pico-8 play session: no input (idle), after a click and taps of 🅾, ❎, 🅾+❎, 🅾 in the second before t = 0

[t = 1 s] idle ~1s (no d-pad/buttons)
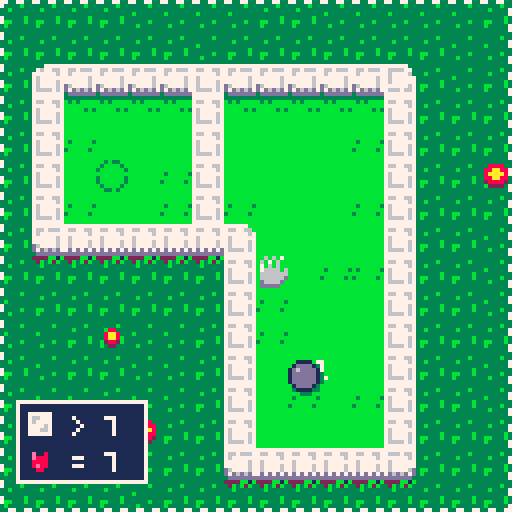
[t = 8 s] idle ~8s (no d-pad/buttons)
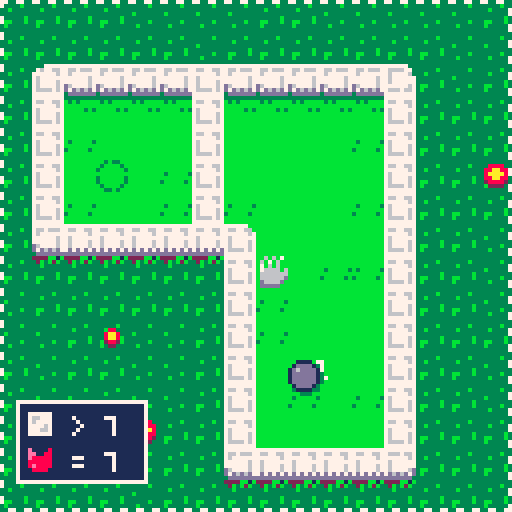

pico-8 cartridge
version 18
__lua__
-- a breakout mini-golf game
-- by elastiskalinjen

--sorry for game jam code...

levelblock={7,8,4,2,9,26,5,24,2,13,4,9,1,8,3,5,19,2,0}
sp1={72,90}
sp2={170,90}
sp3={265,65}
sp4={448,89}
sp5={536,82}
sp6={705,58}
sp7={816,97}
sp8={936,95}
sp9={24,209}
sp10={179,240}
sp11={312,185}
sp12={440,223}
sp13={543,215}
sp14={688,185}
sp15={777,193}
sp16={920,217}
sp17={56,351}
sp18={184,351}
sp19={286,341}
startpositions = { sp1, sp2, sp3, sp4, sp5, sp6, sp7, sp8, sp9, sp10, sp11,sp12,sp13,sp14,sp15,sp16,sp17,sp18,sp19}

level=1 --change here to jump levels!
menuitem(1, "restart level", function() restartlevel() sfx(1) end)
start = false
score=0
bestscore=0

--stats
restarts=0
timer=0
timercounter=0
shots=0
blocksbreaked=0

function _init()
	cartdata("elastiskalinjen_breakolf")
	mouse.init()

	-- cry me a river, this is terrible, lucky me this is game jam :d 
	if level >= 9 and level < 17 then
		camy = 128
	elseif level >= 17 then
		camy = 128 * 2
	end
	
	if level < 9 then
		camx=(level-1) * 128
	elseif level >= 9 and level < 17 then 
		camx=(level-9) * 128
	else
		camx=(level-17) * 128
	end

	levelx = camx
	levely = camy

	for x=0,127 do
  		for y=0,63 do
		  val = mget(x,y)
		  -- init portal 
		  if fget(val, 5) then --entrence
			initportal(x*8, y*8, false)
			mset(x,y,17)
		  end
		  if fget(val, 6) then --closer
			initportal(x*8, y*8, true)
			mset(x,y,17)
		  end
		end
	end
end

function _update60()
	foreach(particles,updateparticle)
	foreach(trails,updatetrail)
	updateportals()
	foreach(letters, updateletter)
	mouse.update()
	mx,my = pntc()
	updatehand()
	if start == true then 
		if lost == false then
			p1update()
		end
		nextlevel()
		lostlevel()
	else
		initparticle(mx,my+5,1,7,0,0)
		if pressed() then
			start = true
			sfx(10)
			for i=0, 20 do
				initparticle(camx+flr(rnd(128)),camy+flr(rnd(128)),20+flr(rnd(10)),3,0,0)
			end
		end
	end

	if teleported then 
		if teleportedcounter < 7 then
			teleportedcounter+=1
			 initparticle(p1x+center,p1y+center,2+flr(rnd(3)),1,0,0)
		else 
			teleportedcounter = 0
			teleported = false
		end
	end

	updatewater()

	if start == true then --timer
		if timercounter < 60 then 
			timercounter+=1
		else 
			timercounter = 0
			if level ~= 19 then
				timer+=1
			end
		end
	end

	if pntp() or pntr() then
		mouseOff = false
	end
	if mouseOff == false then 
		menuitem(1, "use arrow keys", function() mouseOff = true sfx(15) end)
	else 
		menuitem(1, "use mouse", function() mouseOff = false sfx(15) end)
	end
end

function pressed()
	return (pntp() and not mouseOff) or (btnp(4) and mouseOff)
end

function pressedRight()
	return (pntrp() and not mouseOff) or (btnp(5) and mouseOff)
end

function hold()
	return (pnt() and not mouseOff) or (btn(4) and mouseOff)
end

updatewatercounter=0
watersp = 0
function updatewater()
	if updatewatercounter < 10 then
		updatewatercounter +=1
	else
		watersp +=1
		if watersp >= 6 then 
			watersp = 0
		end
		updatewatercounter=0
		local startx = (camx / 128) * 16
		local starty = (camy / 128) * 16
		
		for x=startx,startx+16 do
	  		for y=starty,starty+16 do
			  val = mget(x,y)
			  if fget(val, 3) then
				mset(x,y,58+watersp)
			  end
			end
		end
	end
end

restart=false
function lostlevel()
	if health <= 0 and won == false and speed == 0 and lost == false then
		lost = true
		initword("failed",camx+34,camy+64,0.025,7,0.2,4,false,8)
		sfx(5)
		dragging=false
		speed=0
		power=0
	end

	if lost then
		if circcoll(camx+mx,camx+106,camy+my,camy+107,4,4) == true then
			restart = true
		else
			restart = false
		end

		if 	restart == true and pressed() then
			restartlevel()
		end
	end
end

function restartlevel()
	p1x = startpositions[level][1]
	p1y = startpositions[level][2]
	bdestroyed=0
	shake = 0.01
	health = 7
	lost = false
	showgoal = false
	letters={}
	dragging = false
	wavelast = false
	speed = 0
	lostcounter = 0
	power = 0
	if(level < 19)restarts+=1
	reload(0x2000, 0x2000, 0x1000)
	if level >= 17 then 
		reload(0x1000, 0x1000, 0x1000)
	end
	sfx(4)
end

dcol=8
wavelast = false
function _draw()
	cls()

	if start == false then
		drawsplashscreen()
	else
		map(0,0,0,0,128,128)
		if level < 19 then 
			print(level, startpositions[level][1]+7, startpositions[level][2], 7)
		end
		camerashake()
		foreach(trails,drawtrail)	
		foreach(portals, drawportal)
		if won == false then
			if playerblink == 0 then 
				spr(p1spr,p1x,p1y)
			else 
				spr(20,p1x,p1y)
			end
		end
		drawdebug()
		
		if dragging == true then
			spr(4,camx+dragx,camy+dragy)
			if power > 90 then
				dcol=8
			else 
				dcol=2
			end
			fillp(0b0011001111001100.1)
			line(camx+mx+center,camy+my+center,camx+dragx+center,camy+dragy+center,dcol)
			fillp(0)
			if power > 3 then
				spr(14,p1x+cos(angle)*8,p1y+sin(angle)*8+1)
				spr(p1spr+1,p1x+cos(angle)*8,p1y+sin(angle)*8)
			end
		end
		foreach(particles,drawparticle)
		drawui()
		if level == 19 then
			rectfill(camx+24,camy+10,camx+104,camy+84,1)
			line(camx+26,camy+19,camx+102,camy+19,7)
			line(camx+26,camy+20,camx+102,camy+20,13)

			rect(camx+24,camy+10,camx+104,camy+84,7)
			print("~ stats ~",camx+44,camy+13,7)
			print("shots: "..shots,camx+42,camy+24,7)
			print("blocks: "..blocksbreaked,camx+42,camy+32,7)
			print("time: "..timer,camx+42,camy+40,7)
			print("restarts: "..restarts, camx+42, camy+48,7)
			spr(3,camx+26, camy+12)
			spr(3,camx+95, camy+12,1,1,true, false)

			if wavelast == false then
				wavelast = true
				initword("thank you for",camx+21,camy+64,0.025,13,0.12,2,false,6)
				initword("playing!",camx+36,camy+76,0.025,13,0.12,2,false,6)
			end
		end
		foreach(letters, drawletter)
		spr(mspr,camx+mx,camy+my)
	end
	fillp(0b0011001111001100.1)
	rect(camx,camy,camx+127,camy+127,7)
	fillp(0)
end

t=0
r=9
s=12
intro="elastiskalinjen presents"
gamename="breakolf"
startcounter=0
blink = false

function drawsplashscreen()
	cls(12)
  	for x=0,128,1 do
  		rectfill(x,128,x,80+s*-sin((x+t)/1080),3)
    	rectfill(x,128,x,90+s*-sin((x+t/5)/360),11)              
  	end
  	spr(43,10,40+s*-sin(((40*5.8)+t)/720))
  	spr(42,113,40+s*-sin(((40*5.8)+t)/720))

  	if blink then
	  	if mouseOff == false then 
			print("click to start", 34, 90, 3)
			print("click to start", 34, 89, 7)
		else 
			print("🅾️ to start", 43, 90, 3)
			print("🅾️ to start", 43, 89, 7)
		end
  	end
  	for x=0,128,1 do
    	rectfill(x,128,x,100+s*-sin((x+t)/720),3)              
  	end

  	for i=0,#gamename,1 do 
  		print(sub(gamename,i,i),10+i*12,40+s*-sin(((i*5.8)+t)/720),7)
  	end

  	t+=r
  	rectfill(0,120,128,128, 1)
  	print("by @elastiskalinjen", 51, 121, 7)
	if mouseOff then 
		print("mouse off", 4, 121, 7)
	else 
		print("mouse on", 4, 121, 7)
	end
	print("|", 42, 121, 7)

	foreach(particles, drawparticle)
  	spr(11, mx, my)

  	if startcounter < 30 then
  		startcounter+=1
  	else 
  		startcounter = 0
  		blink = not blink
  	end	
end

p1x = startpositions[level][1]
p1y = startpositions[level][2]
camx = 0
camy = 0

op1x=p1x
op1y=p1y

p1spr=86
p1sprs=p1spr

dragging=false
power=0
angle=0

speed=0
p1angle=0
diry=1
dirx=1
width=8
center = width/2

resist=0.06
mode = true

bdestroyed=0

health = 7

circsmall = 4
won = false
lost = false
wonallgame = false

playerblink = 0
playerblinkcounter = 0
mouseOff = false

function p1update()
	if won == false then
		op1x=p1x
		op1y=p1y
		drag()
		
		if speed > 0.1 then
			speed-=resist 
		else 
			speed=0 
			dirx=1
			diry=1
		end
			
		p1x+=dirx*speed*cos(p1angle)
		p1y+=diry*speed*sin(p1angle)

		inittrail(p1x+width/2,p1y+width/2,4,3)

		-- catastrophe code
		if btnp(5) then
			if msprs < 76 then
				msprs+=2
				p1spr+=2
			else 
				msprs=70
				p1spr=86
			end
		end

		--win
		g = mget((p1x+center)/8,(p1y+center)/8)	
		if speed < 2 and fget(g,1) and won == false then
			if (levelblock[level]-bdestroyed <= 0) then
				won = true
				speed = 0
				shake=0.05
				sfx(8)
				for i=0, 10 do initparticle(p1x,p1y,2+rnd(3),10,0,0) end
				local goalword = ""
				local goalspace = 0
				if health == 6 then
					goalword = "hole in one!"
					goalspace = -8
				else 
					goalword = "cleared"
				end
				initword(goalword,camx+26+goalspace,camy+64,0.025,7,0.2,4,false,8)
			else
				shake=0.1
				p1x = startpositions[level][1]
				p1y = startpositions[level][2]
			end
		end
		
		if fget(g,2) then --grass
			if speed > 0 then
				speed-=0.18
			end
		end

		if fget(g,3) then --water
			if speed > 0 then
				shake=0.1
				speed = 0
				for i=0, 10 do initparticle(p1x+rnd(8),p1y+rnd(8),2+rnd(3),12,0,0) end
				playerblink = 19
				p1y=op1y
				p1x=op1x
				sfx(9)
			end
		end

		if fget(g,4) then --sand
			if speed > 0 then
				speed-=0.5
			end
		end

		--outside of map
		if p1x+4 > camx+128 or p1x+4 < camx or p1y+4 > camy+128 or p1y+4 < camy then
			shake=0.1
			speed = 0
			p1x = startpositions[level][1]
			p1y = startpositions[level][2]
			playerblink = 19
			sfx(7)
		end

		--up
		h=mget((p1x+center)/8,p1y/8)	
		if fget(h,0) then
			mset((p1x+center)/8,p1y/8,25+flr(rnd(3)))
			colis()
			diry*=-1
		end

		--down
		h=mget((p1x+center)/8,(p1y+width)/8)	
		if fget(h,0) then
			mset((p1x+center)/8,(p1y+width)/8,25+flr(rnd(3)))
			colis()
			diry*=-1
		end

		--right
		h=mget(p1x/8,(p1y+center)/8)	
		if fget(h,0) then
			mset(p1x/8,(p1y+center)/8,25+flr(rnd(3)))
			colis()
			dirx*=-1
		end

		--left
		h=mget((p1x+width)/8,(p1y+center)/8)	
		if fget(h,0) then
			mset((p1x+width)/8,(p1y+center)/8,25+flr(rnd(3)))
			colis()
			dirx*=-1
		end
	else
		circsmall = lerp(circsmall, 0, 0.12)
	end

	if playerblink == 19 then 
		if playerblinkcounter < 15 then 
			playerblinkcounter+=1
		else 
			playerblink = 0
			playerblinkcounter = 0
		end
	end
end

hit = false
showgoal = false
function colis() 
	p1x = op1x
	p1y = op1y
	speed = speed*0.9
	shake+=0.01
	bdestroyed+=1
	hit = true
	if (level ~= 19)blocksbreaked+=1
	for i=0, 3 do initparticle(p1x+center,p1y+center,2+flr(rnd(3)),7,0,0) end
	sfx(flr(rnd(3)))
	
	if levelblock[level]-bdestroyed <= 0 and showgoal == false then
		local startx = (camx / 128) * 16
		local starty = (camy / 128) * 16
		
		for x=startx,startx+16 do
	  		for y=starty,starty+16 do
			  val = mget(x,y)
			  if fget(val, 7) then
				mset(x,y,19)
				showgoal = true
				sfx(6)
				for b=0, 4 do 
					initparticle((x*8)+flr(rnd(8)),(y*8)+flr(rnd(8)),2+rnd(3),9+flr(rnd(2)),0,-1-rnd(2))
				end
			  end
			end
		end
	end
end


mx=0
my=0
mspr=70
msprs=mspr
mouse=
{	
	x=0,y=0, 
	b=0,ob=0,
 	rad=4,hit=0,dx=0,dy=0,acc = 0.3,speed= 1.24, 
	init=function()
		poke(0x5f2d,1)
		mouse.x=mid(0,stat(32),127)
		mouse.y=mid(0,stat(33),127)
		mouse.b=band(stat(34),1)				
	end,	
	update=function()
		mouse.ob=mouse.b
		mouse.dx *= 0.85
 		mouse.dy *= 0.85

		if btn(0) or btn(1) or btn(2) or btn(3) or mouseOff == true then
			mouseOff = true
			mouse.dx=min(mouse.dx, mouse.speed)
 			mouse.dx=max(mouse.dx,-mouse.speed)
 			mouse.dy=min(mouse.dy, mouse.speed)
 			mouse.dy=max(mouse.dy,-mouse.speed)
 			mouse.x += mouse.dx
 			mouse.y += mouse.dy
			if btn(0) then mouse.dx-=mouse.acc - (power/350) end
			if btn(1) then mouse.dx+=mouse.acc  - (power/350)  end
			if btn(2) then mouse.dy-=mouse.acc  - (power/350)  end
			if btn(3) then mouse.dy+=mouse.acc  - (power/350) end

			if mouse.x <= 4 or mouse.y <= 4 or mouse.x >= 120 or mouse.y >= 120 then --((space+2) * 8))
				mouse.x = lerp(mouse.x, 64, 0.016)
				mouse.y = lerp(mouse.y, 64, 0.016)
			end
		end

		if mouseOff == false then
			mouse.x=mid(0,stat(32),127)
			mouse.y=mid(0,stat(33),127)
		end

		mouse.b=band(stat(34),1)
	end,
}
-- mouse newly pressed
function pntp() return (mouse.b==1 and mouse.ob==0) end
-- mouse pressed
function pnt() return (mouse.b==1) end
-- mouse right pressed
function pntr()  return (mouse.b==2) end
-- mouse right newly pressed
function pntrp()  return (mouse.b==2 and mouse.ob==0) end

-- mouse newly released
--function pntr() return (mouse.b==0 and mouse.ob==1) end
-- mouse coordinates: x,y=pntc()
function pntc() return mouse.x,mouse.y end

function updatehand()
	if(hold())then
		mspr=msprs+1
	else
		mspr=msprs
	end
end

dragx=0
dragy=0
setpoint=false
function drag()
		if mode == true then
		if hold() then
			dragging=true
			if setpoint==false then
				dragx=mx
				dragy=my
				setpoint=true
			end
		else
			dragging=false
			if speed == 0 then
				if power > 3 then
					if power > 90 then
						power = 90
					end
					sfx(3)
					speed+=power/10
					if (level ~= 19) then 
						health-=1 --hardcoding for life...
						shots+=1
					end
					power=0
				end
				p1angle=angle
				setpoint=false
			end
		end
	else
		dragging=false
	end
	
	if dragging == true then
		power=flr(calcdist(mx,dragx,my,dragy))
		angle=calcangle(dragx,mx,dragy,my)
	end

	if pressedRight() then 
		dragging = false 
		power = 0
		setpoint = false
	end
end

levelx=0
levely=0
newlevel=false
function nextlevel() 
	if won == true then
		if newlevel == false then
			newlevel = true
			if level == 8 or level == 16 then
				levelx=0
				levely+=128
			else 
				levelx+=128
			end
			
			for i=0, 20 do
				initparticle(camx+128+flr(rnd(128)),camy+flr(rnd(128)),20+flr(rnd(30)),7,0,0)
			end
		end

		local oldcamx = camx
		local oldcamy = camy
		camx=lerp(camx,levelx,0.04)
		camy=lerp(camy, levely,0.04)
		
		for l in all(letters) do
			l.x += (camx - oldcamx)
			l.y += (camy - oldcamy)
		end

		if level == 8 or level == 16 then
			if levely - camy <= 0.6 then
				gotonextlevel()
			end 
		else
			if levelx - camx <= 0.6 then
				gotonextlevel()
			end
		end
	end
end

function gotonextlevel()
	camx = levelx
	camy = levely
	won = false
	newlevel = false
	showgoal = false
	level+=1
	if level <= #startpositions then
		bdestroyed=0
		health = 7
		letters={}
		p1x = startpositions[level][1]
		p1y = startpositions[level][2]
		sfx(16)
		for i=0,4 do
			initparticle(p1x + rnd(8), p1y + rnd(8), 1+rnd(3), 7, rnd(2)-1, rnd(2)-1)
		end
	end
end

fliphp=0
flipblock=0
flipblockcounter=0
flipcounter=0
winwidth=55

flipwincounter=0
flipwin = 0
lostcounter=0
function drawui()
	if hit == true then 
		flipblock = 16
		if flipblockcounter <= 4 then 
			flipblockcounter+=1
		else
			flipblock = 0
			flipblockcounter = 0
			hit = false
		end
	end

	if flipcounter <= 60  then
		if health <= 3 then flipcounter+=4 else flipcounter+=2 end
	else
		flipcounter=0
		if fliphp == 16 then fliphp=0 else fliphp=16 end
	end
	if flipwincounter <= 60 then 
		flipwincounter+=1
	else 
		flipwincounter = 0
		if flipwin == 16 then flipwin=0 else flipwin=16 end
	end

	if level < 19 then
		rectfill(camx+4,camy+100,camx+36,camy+120,1)
		rect(camx+4,camy+100,camx+36,camy+120, 7)
		spr(6+flipblock,camx+6,camy+102)

		if levelblock[level]-bdestroyed > 0 then
			print(" > "..levelblock[level]-bdestroyed,camx+14,camy+104, 7)
		else
			print(" = ",camx+14,camy+104, 7)
			spr(8+flipwin,camx+24,camy+102)
		end
		
		spr(7+fliphp, camx+6,camy+111)
		print(" = "..health,camx+14,camy+113,7)
	end

	if won == true or lost == true then
		winwidth = lerp(winwidth, 73, 0.5)
	else
		winwidth = lerp(winwidth, 55, 0.25)
	end

	if (winwidth - 55 > 1) then
		rectfill(camx-10,camy+55,camx+140,camy+winwidth,0)
	end

	if lost == true then
		if (lostcounter < 150)lostcounter +=1
		if restart then
			circfill(camx+110,camy+110, 8, 3)
			spr(9,camx+106,camy+106)
			circ(camx+110,camy+110, 8, 7)
		else
			circfill(camx+110,camy+109, 8, 11)
			spr(10,camx+106,camy+106)
			circ(camx+110,camy+109, 8, 7)
		end
		if (lostcounter >= 140) then 
			print("restart", camx+99, camy+120, 7)
		end
	end
end

function drawdebug()
	--print("drag",0,0,7)
	--if dragging==true then
	--	print("yes",0,0,7)
	--else
	--	print("no",0,0,7)
	--end
		
	--print("power:"..power,camx,camy+24,8)
	--print("camx:"..camx,camx,32,8)
	--print("speed:"..speed,camx,camy+40,8)
end

function circcoll(x1,x2,y1,y2,rad1,rad2)
	return calcdist(x1,x2,y1,y2) < (rad1+rad2)
end

function calcangle(x1,x2,y1,y2)
 return atan2(x1-x2,y1-y2)
end

function calcdist(x1,x2,y1,y2)
	return sqrt(((x2-x1)/10)^2+((y2-y1)/10)^2)*10
end

function lerp(var,target,pow)
	return (var+pow*(target-var))
end

shake=0
function camerashake()
	local shakex=16-rnd(32)
 local shakey=16-rnd(32)
 
	shakex*=shake
	shakey*=shake

	camera(camx+shakex,camy+shakey)
	shake=shake*0.95
	if(shake < 0.02)shake=0
end

glitch = false
portals={}
function initportal(x,y,entrence)
	local p={}
	p.x=x
	p.y=y
	p.ent = entrence
	p.animcounter = 0
	if entrence then p.spr = 64 else p.spr = 80 end
	p.sprs = p.spr
	p.glitch = false
	add(portals,p)
end

function updateportals() 
	for k,p in pairs(portals) do
		updateportal(p)
	end 
end

teleported = false
teleportedcounter = 0
function updateportal(p)
	dist = calcdist(p.x+center,p1x+center,p.y+center,p1y+center)
	if dist <= 9 then 
		p.glitch = true
	else 
		p.glitch = false
	end
	if p.animcounter < 20 then 
		p.animcounter+=1
	else 
		p.animcounter=0
		if (p.spr == p.sprs)then p.spr+=1 else p.spr-=1 end
		initparticle(p.x+flr(rnd(8)),p.y+flr(rnd(8)),2,12,0,1)
	end

	if dist <= 6 and speed > 1 then
		if teleported == false then
			for k,op in pairs(portals) do
				if op ~= p then
					if calcdist(p.x,op.x,p.y,op.y) <= 45 then
						p1x = op.x
						p1y = op.y
						sfx(11)
						for b=0, 4 do 
							initparticle(p.x+flr(rnd(8)),p.y+flr(rnd(8)),2+rnd(3),12,0,0)
						end
						teleported = true
						shake+=0.01
					end
				end
			end
		end
	end
end

function drawportal(p)
	spr(p.spr, p.x, p.y)
	if p.glitch == true then 
		o1 = flr(rnd(0x1f00)) + 0x6040
		o2 = o1 + flr(rnd(0x4)-0x2)
		len = flr(rnd(0x40))
		memcpy(o1,o2,len)
	end
end

particles={}
function initparticle(x,y,rad,col,dx,dy)
	local p={}
	p.x=x
	p.y=y
	p.dx=dx
	p.dy=dy
	-- default parameters
	if(dx == 0)p.dx = rnd(2)-1
	if(dy == 0)p.dy = rnd(2)-1
	p.rad=rad
	p.col=col
	
	add(particles,p)
end

function updateparticle(p)
	p.dx*=0.9
	p.dy*=0.9
 	p.x+=p.dx
 	p.y+=p.dy
 	
 	if p.rad > 6 then
 		p.rad -= 0.75
 	else 
		p.rad -= 0.1
	end
	if p.rad <=0 then 
		del(particles,p)
	end
end

function drawparticle(p)
	circfill(p.x,p.y,p.rad,p.col)
end

trails={}
function inittrail(x,y,rad,col)
	local t={}
	t.x=x
	t.y=y
	t.rad=rad
	t.col=col
	
	add(trails,t)
end

function updatetrail(t)
	t.rad -= 0.25
	if t.rad <= 0 then 
		del(trails,t)
	end
end

function drawtrail(p)
	circfill(p.x,p.y,p.rad,p.col)
end
		
letters={}
function initletter(x,y,speed,colour,offset,wavesize,char,shadow)
	local p={}
	p.x = x
	p.y = y
	p.m = offset 
	p.sp = speed
	p.c = colour
	p.ws = wavesize
	p.t = char
	p.sh = shadow
	 
	add(letters,p)
end 

function updateletter(p)
	p.m += p.sp	
end

function drawletter(p)
	if(p.sh == true)print(p.t,p.x,p.y+sin(p.m)*p.ws,p.c-1)
	print(p.t,p.x,-2 + p.y+sin(p.m)*p.ws,p.c)
end

function initword(word,x,y,speed,colour,offset,wavesize,shadow,space)
	for i=0,#word do 
		initletter(x+i*space,y,speed,colour,i*offset,wavesize,sub(word,i,i),shadow)
	end
end
__gfx__
00000000777777bbbb777777000000000000000000000000000000000000000000aaaa00007777000077770000000000bbffbffbb3bbfb3b00000000ffffffff
000000007667766bb7677667078088000022220000eeee00077777700e0000800a9999a0070000700700007000000070ffffffffffffffff00000000ffffffff
0070070077777767b6777777078888000200002008888880076677700ee008800aa99aa0700070077007000700000780ffffffffffffffff00033000ffffffff
00077000767777777777776707888800020220200e888880076777700e8888800aaaaaa0700007077000700700007280ffffffffffffffff00333300ffffffff
000770007677776776777767078800000202202008888880077776700888888000aaaa00007777770070070700078880ffffffffffffffff00333300ffffffff
0070070076777767767777670700000002000020088888800777667008e88880000aa000070007070700700700702880ffffffffffffffff00033000ffffffff
000000007666676776766667070000000022220000888800077777700088880000aaaa00070000700700007007002200ffffffffffffffff00000000ffffffff
000000007777777777777777000000000000000000000000000000000000000009999990007777000077770000000000ffffffffbbf33bbb00000000bffbffbb
33333333bbbbbbbb77777777bb3333bb00222200bbbbbbbb000000000000000000aaaa003333333333333333333333333333ccccbbbbb3bbbbbbbbbbbcbbbccc
33333b33bbbbbbbb76677667b300003b02808020bbbbbbbb00000000000000000a9999a03b33b33333333bb333b3bb3333b3bbccbbbbbbb3bbbbbbbbb3bbbb3b
33b33333bbbbbbbb77777767b000000b28080802bb6666bb0077770000e008000a799aa03b33333333bb33333333b3333333b3ccbbbbbbbbbbbbbbbbbbbbbbbb
33333333bbbbbbbb76777777b000000b20808082bb7777bb0076770000e8880000a77a003333333333b333333b3333333b33333cbbbbbbb3bbbbbbbbbbbbb3bb
333333b3bbbbbbbb76777767b000000b28080802bb7777bb0077670000888800000aa000333bb33333333b333b333b3333333b33bbbbb3bbbbbbbbbbbbbbbbbb
3bb333b3bbbbbbbb76777767b000000b20808082bb7777bb00777700008e8800000aa000333b333333b33b333b333b333b333333bbbbbb3bbbbbbbbbbbbbbbbb
3b333333bbbbbbbb76666767bb0000bb02080820bbbbbbbb0000000000088000000aa00033333333333333333333b3333333b333bbbbbbbbb3b3b3bbbbbbbbbb
33333333bbbbbbbb77777777bbbbbbbb00222200bbbbbbbb00000000000000000099990033333333333333333333333333333333bbbbbb333bb33bb3bbbbbbbb
2222bb1b333333333337777777777733777777773333333cbbbbbbbbbbbbbbbcbffffffbbbbbbbbb000000000000000033333333333333333333333333333333
32b3b2b3b3b3bbbb3767766776666773766776673b33b33cc3bbbbbbbbbbbb3cbffffff3bb1111bb0788000000000870333b333333b3b333333333333bbb3333
33b33333bbbbbbbb7777776776777763777777673b333333bbbbbbbbbbbb3bbcbffffffbb117771b0788888000808870333333b3333333b33b33b33333333333
33333333bbbbb3b376777777767777777677777733333333bbbbbbbbbbbbbbbb3fffffffb111711b078088000008887033b33333333333333b333333333333b3
333333b3bbbbbbbb767777677677777776777767333bb33cbbbbbbbbbbbbbbbb3ffffffbb111711b0700000000000870c33333b33b333b3c3333333333333333
3bb333b3bbbbbbbb767777677777776776777767333b33cccbb3bbbbbbbbbbbbfffffffbb117771b0700000000000070ccbb3333333b3b3c33333b333333b333
3b333333bbbbbbbb76666767766676677d7d7d7d3333333cc3bbbbbbbbbbbb3cbffffff3bb1111bb0700000000000070cc333b3333333ccc33c3333c33b3333b
33333333bbbbbbbb7777777777777777dddddddd3333333ccbbbbbbbbbbbbbbbbffffffbbbbbbbbb0000000000000000cccc33333333ccccccccccccbbbbbbbb
33333333bbbbbbbb77777777777777773bbbbbbbbb3b33bbbbbbbbbbffffffffb3bbfb3bbbbbbbbbcccccccccccccccccccccccccc7777cccccccccccccccccc
33333b33bbbbbbbb7667666776667667b3bbbbbbb3bbbb3bbbbbbbbbffffffffffffffffbb1111bbccccccccccccccccc777777cc7ccc77cc777777ccccccccc
33333333bbbbbbbb76777777777777673bb3bbbb3bbbbbb3bbbbbbbbffffffffffffffffb177771bcccccccccc7777cc77cccc7777cccc7777cccc77cc7777cc
3b333333b3bbbbb37777776776777777b3bbbbbbbbbbbbbbbbbbbbbbffffffffffffffffb171171bcc7777cc777cc777cccccccccccccccccccccccc777cc777
33333333bbbbbbbb7777776776777777b33bbbbb3bbbbbb3bb3bbbbbffffffffffffffffb171171b777cc777cccccccccccccccccccccccccccccccccccccccc
33333b333bbbbb3bd67777677677776d3bbbbbbb3bbbbbb3bbbbbbbbffffffffffffffffb177771bcccccccccccccccccccccccccccccccccccccccccccccccc
33b33333bbbbbbbbd7d6d6d77d6d6d7dbbb3bbbbb3bbbb3bb3bbbb3bffffffffffffffffbb1111bbcccccccccccccccccccccccccccccccccccccccccccccccc
33333333bbbbbbbb3dddddddddddddd3b3bbbbbbbb33b3bbcccbbbcbffffffffbbf33bbbbbbbbbbbcccccccccccccccccccccccccccccccccccccccccccccccc
b2d22d2bb222222bcccddccccccddccccccddcccccdddccc00f0f0f0000000000040404000000000006060700000000000e0e0e0000000000000000000000000
dcccccc22cccccc2ccccdddcccccdddcccccdcccccccdddc0f0f0f0000f0f0f0040404000040404006070600006060700e0e0e0000e0e0e00000000000000000
2ccccccd2cccccc2dccccddcddcccdddddccddddccccdcdc0f0f0f000ffffff0040404000444444007060600067766600e0e0e000e7eeee00000000000000000
dcccccc22cccccc2ddccdccdcdcccddccdccddcddccddddc0fffff0f0fffffff044444040444444407666606066666660eeeee0e0eeeeeee0000000000000000
2ccccccd2cccccc2dcddcccdcddddcdccdccdcddddcdcddd0fffffff0fffffff044444440444444406666666066666660eeeeeee0eeeeeee0000000000000000
dcccccc22cccccc2cccdccccccddccddcddddccccdddcccc0ffffff90ffffff004444442044444400666666d066666600eeeeee20eeeeee00000000000000000
2ccccccd2cccccc2cccdcccccccdccccccddcccccdcccccc09ffff9009ffff9002444420024444200d6666d00d6666d002eeee2002eeee200000000000000000
b3bbbb3bb3bbbb3bcccddcccccddcccccccddcccccddcccc009999000099990000222200002222000ddddd0000dddd0000222200002222000000000000000000
bddddddbb2dddd2bcccddccccccddccccccddcccccdddccc00222200000000000011110000000000001111000000000000222200000000000000000000000000
dccccccd2cccccc2ccccdddcccccdddcccccdcccccccdddc0288882000000000012222100000000001dddd100000000002eeee20000000000000000000000000
dccccccddccccccddccccddcddcccdddddccddddccccdcdc287888820002200012e22221000110001d6dddd1000110002efeeee2000220000000000000000000
dccccccddccccccddd7777cdcdcccddccdccddcddccddddc288888820027820012222221001e21001dddddd10016d1002eeeeee2002fe2000000000000000000
2cccccc2dccccccd777dcc77c77777dccdccdcddddcdcddd288888820028820012222221001221001dddddd1001dd1002eeeeee2002ee2000000000000000000
2cccccc22cccccc2cccdcccc777dc777cd7777cccdddcccc288888820002200012222221000110001dddddd1000110002eeeeee2000220000000000000000000
22cccc2222cccc22cccdcccccccdcccc777dc777c77777cc0288882000000000012222100000000001dddd100000000002eeee20000000000000000000000000
bb3bbbb3bb3bbbb3cccddcccccddcccccccddccc777dc77700222200000000000011110000000000001111000000000000222200000000000000000000000000
3333333333333333b8bbb8b3333333333333333344444444cfccffccffff33333337777777777333777777770000000000000000000000000000000000000000
33333b3333888833898b898b377744444444777399999999ffffffffffffff333667766776677663766776670000000000000000000000000000000000000000
33b88333388aa883282b282b3777444444447773ff9ffffffffffffffffffff37777776776777777777777670000000000000000000000000000000000000000
338aa83338aaaa83b23bb2bb3777444444447773fffffffbfffffffffffffff37677777777777767767777770000000000000000000000000000000000000000
338aa8b3388aa8833bb8bbbb3777444444447773ffffffffffffffffffffffff7677776776777767767777670000000000000000000000000000000000000000
3b2882b332888823bb898bbb3777444444447773bfffffffffffffffffffffff7677776776777767767777670000000000000000000000000000000000000000
3b3223333b222233bb282bbb3666222222226663fffffffbffffffffffffffff7d7d7d7dd7d7d7d7766667670000000000000000000000000000000000000000
3333333333333333bbb2bbb33ddd33333333ddd3bfffffffffbbffbfffffffffdddddddddddddddd777777770000000000000000000000000000000000000000
00000000000000000000000000000000000000003b333333fffffff33333fbfb0000000000000000000000000000000000000000000000000000000000000000
0000000000000000000000000000000000000000333ffffffffffff333ffffff0000000000000000000000000000000000000000000000000000000000000000
00000000000000000000000000000000000000003ffffffffffffff33fffffff0000000000000000000000000000000000000000000000000000000000000000
00000000000000000000000000000000000000003ffffffffffffff33fffffff0000000000000000000000000000000000000000000000000000000000000000
0000000000000000000000000000000000000000ffffffffffffff33ffffffff0000000000000000000000000000000000000000000000000000000000000000
0000000000000000000000000000000000000000ffffffffffffff33ffffffff0000000000000000000000000000000000000000000000000000000000000000
0000000000000000000000000000000000000000ffffffffff3ff333ffffffff0000000000000000000000000000000000000000000000000000000000000000
0000000000000000000000000000000000000000ffffffff33333333fbfbfbfb0000000000000000000000000000000000000000000000000000000000000000
01030101010101010101010101030101010101010101010101010101010301010101010101010101010101010101010101010101010101010101010101010101
01010101010101010101010101010101010101010101010101010101010101010101010101010101010101010101010101010101010101010101010101010101
03032221212121212121212121213201010303010186424242960101031603010101010101010103030101010101010101012242424242424242424232010101
01010101010101010101010101010101010101010101010101010101010101010101010101010101010101010101010101010101010101010101010101010101
03012121214242424242214242424203030106014212121212129601010103010101010101010303010303030301010101012112121212121212121221010101
01010101010101010101010101010101010101010101010101010101010101010101010101010101010101010101010101010101010101010101010101010101
030121a321121293121221a392125603030101865611131311115696010103010101011212121212121212121201010101012111211121112111211121010101
01010101010101010101010101010101010101010101010101010101010101010101010101010101010101010101010101010101010101010101010101010101
010321a321111111111121a362138203010122128211131111118212320103030101011111111111111111111101010101012111214221112111421121010101
01010101010101010101010101010101010101010101010101010101010101010101010101010101010101010101010101010101010101010101010101010101
010121a321111111111121a362138201010121118211115311118213210101030101121113131111111313111112030101012111211221112111121121010101
01010101010101010101010101010101010101010101010101010101010101010101010101010101010101010101010101010101010101010101010101010101
010321a321424242424221a362118201010121138211111111118211210101010112111313111120101111131311120101012163426342634263426321010101
01010101010101010101010101010101010101010101010101010101010101010101010101010101010101010101010101010101010101010101010101010101
030321a321121212121221a3621182030101421182111111111382114201010101111111111120212111111111111101010121a3a3a3a3a3a3a3a3a321010101
01010101010101010101010101010101010101010101010101010101010101010101010101010101010101010101010101010101010101010101010101010101
030121a321111313111121a3621382030101024282111111131182420201010101111111114242212111111113111101010121f1f1f1f1f151f1f1f121010101
01010101010101010101010101010101010101010101010101010101010101010101010101010101010101010101010101010101010101010101010101010101
030121a321212121212121a362118203030116021011111111112002010103010111111111121221211111111313110101012111131111111111111121010101
01010101010101010101010101010101010101010101010101010101010101010101010101010101010101010101010101010101010101010101010101010101
010121a321424242424221a362118201030301012142421142422101010303010111111113111121211111111313110101014242424242424242424242010101
01010101010101010101010101010101010101010101010101010101010101010101010101010101010101010101010101010101010101010101010101010101
010121a321121212121221a362118203010303012112121112122101160301010111111151111121211111131111110101010202020202020202020202010101
01010101010101010101010101010101010101010101010101010101010101010101010101010101010101010101010101010101010101010101010101010101
030121a32143115111d121a3621182030101030121111151111121010303010103e1111311114242424211111111e10101030303010101010301010101010101
01010101010101010101010101010101010101010101010101010101010101010101010101010101010101010101010101010101010101010101010101010101
030121a321212121212121a353118203010101012113111111112101010103030301e111111112121212111111e1030101010103030103030303030101010101
01010101010101010101010101010101010101010101010101010101010101010101010101010101010101010101010101010101010101010101010101010101
030142a342424242424242424242420301010101424242424242420101010101010101e1e1e1e1e1e1e1e1e1e101010101010101030303030301010101010101
01010101010101010101010101010101010101010101010101010101010101010101010101010101010101010101010101010101010101010101010101010101
03010201020202020202020202020203010101010202020202020201010101010101010101010101010101010101010101010101010101010101010101010101
01010101010101010101010101010101010101010101010101010101010101010101010101010101010101010101010101010101010101010101010101010101
00000000000000000000000000000000000000000000000000000000000000000000000000000000000000000000000000000000000000000000000000000000
00000000000000000000000000000000000000000000000000000000000000000000000000000000000000000000000000000000000000000000000000000000
00000000000000000000000000000000000000000000000000000000000000000000000000000000000000000000000000000000000000000000000000000000
00000000000000000000000000000000000000000000000000000000000000000000000000000000000000000000000000000000000000000000000000000000
00000000000000000000000000000000000000000000000000000000000000000000000000000000000000000000000000000000000000000000000000000000
00000000000000000000000000000000000000000000000000000000000000000000000000000000000000000000000000000000000000000000000000000000
00000000000000000000000000000000000000000000000000000000000000000000000000000000000000000000000000000000000000000000000000000000
00000000000000000000000000000000000000000000000000000000000000000000000000000000000000000000000000000000000000000000000000000000
00000000000000000000000000000000000000000000000000000000000000000000000000000000000000000000000000000000000000000000000000000000
00000000000000000000000000000000000000000000000000000000000000000000000000000000000000000000000000000000000000000000000000000000
00000000000000000000000000000000000000000000000000000000000000000000000000000000000000000000000000000000000000000000000000000000
00000000000000000000000000000000000000000000000000000000000000000000000000000000000000000000000000000000000000000000000000000000
00000000000000000000000000000000000000000000000000000000000000000000000000000000000000000000000000000000000000000000000000000000
00000000000000000000000000000000000000000000000000000000000000000000000000000000000000000000000000000000000000000000000000000000
00000000000000000000000000000000000000000000000000000000000000000000000000000000000000000000000000000000000000000000000000000000
00000000000000000000000000000000000000000000000000000000000000000000000000000000000000000000000000000000000000000000000000000000
00000000000000000000000000000000000000000000000000000000000000000000000000000000000000000000000000000000000000000000000000000000
00000000000000000000000000000000000000000000000000000000000000000000000000000000000000000000000000000000000000000000000000000000
00000000000000000000000000000000000000000000000000000000000000000000000000000000000000000000000000000000000000000000000000000000
00000000000000000000000000000000000000000000000000000000000000000000000000000000000000000000000000000000000000000000000000000000
00000000000000000000000000000000000000000000000000000000000000000000000000000000000000000000000000000000000000000000000000000000
00000000000000000000000000000000000000000000000000000000000000000000000000000000000000000000000000000000000000000000000000000000
00000000000000000000000000000000000000000000000000000000000000000000000000000000000000000000000000000000000000000000000000000000
00000000000000000000000000000000000000000000000000000000000000000000000000000000000000000000000000000000000000000000000000000000
00000000000000000000000000000000000000000000000000000000000000000000000000000000000000000000000000000000000000000000000000000000
00000000000000000000000000000000000000000000000000000000000000000000000000000000000000000000000000000000000000000000000000000000
00000000000000000000000000000000000000000000000000000000000000000000000000000000000000000000000000000000000000000000000000000000
00000000000000000000000000000000000000000000000000000000000000000000000000000000000000000000000000000000000000000000000000000000
00000000000000000000000000000000000000000000000000000000000000000000000000000000000000000000000000000000000000000000000000000000
00000000000000000000000000000000000000000000000000000000000000000000000000000000000000000000000000000000000000000000000000000000
00000000000000000000000000000000000000000000000000000000000000000000000000000000000000000000000000000000000000000000000000000000
00000000000000000000000000000000000000000000000000000000000000000000000000000000000000000000000000000000000000000000000000000000
__gff__
0001010000000100000000001010001004000102000001000004040404000000040001010104000010200000040404040400010100800010104008080808080800000808080800000000000000000000000008080808000000000000000000000404040101101010010101000000000000000000001010100000000000000000
0000000000000000000000000000000000000000000000000000000000000000000000000000000000000000000000000000000000000000000000000000000000000000000000000000000000000000000000000000000000000000000000000000000000000000000000000000000000000000000000000000000000000000
__map__
101010103030303010103030303030101010101010101010101010101010101010101010101010101010103030101010101010101010101010101010301010101010101030303030303030101010101010101010101010221212231010303030253a3a3a3a3a3a3a3a3a3a3a3a3a3a3a10222424242424242424242424233010
101010101010301010101010101030303010101010101010101010101010101010101010103010103030301030101010103030101022323232323223303010101022323232323232323232323232231010101030301010123a3a121010101030253a3a3a3a3a3a3a3a3a3a3a3a3a3a3a10123521212121212121212121121030
102232323232123232323232231030101010302212121224242424242424231010101030303030303010101010306030303030101012212121212112103010101012212121212121212121212121121010103030101010121212121010301030253a3a3a1f1f1f1f1f1f1f1f1f353a3a10122411113111111131311111121010
101221212121122121212121121010101010301212242421212121212121121010101010101030301010101030301010101010101012111135111112103030301012113111111111111131311111121010103010102212121212121223101030253a3a3a013111111111113111313a3a10122111111111313131111111121010
101231111111121111111131121010101030301212212131111111111131121010101010101030101010106824242423101010101012323838383212101030101012113131111111111111313111121010303010221212121212121212231030253a3a3a241111113838383838383a3a10123111111111111111111111121010
101211351131121111111111121010613030301224113111111111111131121022242424242412242412243a3a3a3a12101010101012211111112112303030101012111131110232313201113111121010301010121212121212121212121030253a3a3a3a113111333a3a3a3a3a3a3a10123131111124242424242424121030
1012311111311231111111311210101030303012211111111111111111111210122121212121122121243a3a1f3a3a12101010101012113111311112103030101012113111111221112112111131121010301022121212122424121212122310253a3a3a3a113111653a3a3a3a3a3a3a10121131311121212121212121121030
1032242424242401111111111210103010103012111111110224011111111210121111111111241111211f1f111f3a12101010101012111111111112103030101012113111111236353612111111121010101012121212121521121212121210253a3a3a3a321111333a3a3a3a3a3a3a10121111313111111111111111121030
102020202020201211113131121010303010301211113111122012111111121012151102111121111111363635363a1210101030101232383838321210103010101211111111123a3a3a12111111121010101012121212121131121212121210253a3a3a3a651111653a3a3a3a3a3a3a10122424242424242424011111121030
3010101010101012311111111210103030303012113131111210121111111210123111123131113111023a3a363a3a12101010301012211111112112101030301012113111113232323232113111121010301012242424121212121224331210253a3a3a3a321131333a3a3a3a3a3a3a10203a3a3a3a3a3a3a3a121111121010
303010603030101231111111121010103030301211311111121012113511121024242424242424242424243a3a3a2433101010301012111131111112101030301012111511112121212121113111121010303012212121121212121221211230253a3a3a3a211131653a3a3a1f1f1f3a10222424242424242424243131121010
103010103030101211151111121010301030301211151111121012111111121020202020202020202020203224332020101030301012311115111112103010303012111111111111111111111111121010103012111111121212121211351230253a3a3a3a3111113a3a3a3a2611273a10122121212121212121213111121010
103030103030101211311131121010303010301211111111121012111112321010301010611030101010102020201010101010101012111111111112103030101032323232323232323232323232321010103012111232323232323211311230253a3a3a3a1115113a3a3a3a2662273a10121111111511111111113111121030
101030306110101211111111121010103030301211111111121032323232201010303010103030301010101010101010101010101032323232323232101030301020202020202020202020202020203010101012121220202020202012121210253a3a3a3a1111113a3a3a3a3636363a10323333333333333333333333331030
101010103010103224242424331010103010103232323232321020202020101010303030301030301010303030101010101010101020202020202020101010303030303010103030301030301010303010101012121210101030301012121210253a3a3a3a2424243a3a3a3a3a3a3a3a10202020202020202020202020203030
101010103010102020202020201010103010102020202020201010101010101010101010101010101010101010101010101010101010101010101010101010101010103030301010303030101010101010101032323210101010101032323210253a3a3a3a3a3a3a3a3a3a3a3a3a3a3a10101010303030303010301030303010
3a3a3a3a3a3a3a3a3a3a3a3a3a3a3a3a303030303030303a19191919303a3a3a30303030303010101010303030303025223a3a3a3a3a3a3a3a3a3a3a3a231010683838383838383838383838383838693a3a1010101010101010101010103a3a3a3a3a3a3a3a3a3a3a3a3a3a3a3a3a3a10102e2e2e2e2e2e2e2e2e1010101010
3a24383838383a3838383a383838243a302224242424233a22121212233a3a3a30303030301077386710301010103025123a3a3a3a3a3a3a3a3a3a3a3a121010653a3a3a3a3a3a3a3a3a3a3a3a3a3a653a3030301010102e2e2e10103010303a22242f2f2f2f2f2f2f2f2f2f2f2f2f2810103a3a3a3a3a3a3a3a3a1010301010
3a28242424243a2424243a113511653a301221213921123a29212121123a3a3a222321212121111128101010103030251212242424242424242424242412101028101010101010101010101010101028302224242424243a3a3a2424242423301229111111111111111111111111352310102424242424242424241060301030
3a28212921213a2129213a111111283a301231311111123a11311111123a3a3a242411112911111128101010101030251212212121212121212121212112101028101034212121212121213569101028101221212121211f1f1f21212121121024242f2f2f2f2f2f2f2f2f3a3a3a3a2860102121212121212121211010303010
3a28113111113a1111113a113111283a302401111111243a01311111123a3a3a3a3a3a3a3a3a0c0c371030103010102512121111113111111111111111121010281010342401111111111131211010281012111131111111111131311111123065653838383838383838382424242423101011111e1e1e311131111010101030
3a28111131113a1131113a111131283a1020121111023a3a12111111123a3a3a3a3a3a3a66660f0f0f67303010301025121211313131111111111111311210102810103421121111111131111d101028102411313111111111111131311112102439111111111111111111212121211210101111303030113131111010611030
3a28113131113a1131113a111111283a3022121111123a3a12011131123a3a3a3a1f1f1f111131111128303010303025121211311102242424120111313233102810103424242411111111111d101028253a2631110c0c0c0c0c111131112430202e2e2e2e2e2e2e2e2e383811111112103011113060301111111e1010303030
3a28113111113a1111113a111111283a3012211111123a221212311112233a3a3a391111111111151128303010103025242411111124656565243a26112165102810103421212111113111111d101028253a2611113715373537111111273a28111d3a3a3a3a3a3a3a3a2611111111121030111130303011111e101010301030
3a28111111113a1111113a113111283a3012311111123a1212123111121223253a1e1e11111111111128303030103025213a26111121111111213a26111128102810103411111111113111111d10102810221111110f0f0f0f0f111111273a283115311111111131111111311111112410301131212121111e10101010101030
3a28111111313a1131113a113131283a1024311135123a32241211111212122530101075370c11111137376730103025273a26311111113111273a26111128102810103411311111111111111d10102830121111111111111111111111273a28111d3a3a3a3a3a3a3a3a3a3a3a3a3a3a1010313111111e1e1010102121212110
3a28111511313a1111313a111131283a2c20242424333a3a3a241111123a3a3a301030372d3a2611273a2c3710101025273a26113111113111273a26111128102810103411111111311131111d101028101211111111111111311111111123242424242424242424242424242424242410103111111e10101030101130301110
3a28111111113a1111113a111131283a3a3a3a3a3a3a3a3a3a211111243a3a3a301030283a3a2631273a3a2810101025273a26111111111111273a26351128102810103415111111111111111d101028302424242411111131311111111112202020202020202020202020202020202010103115111010303030101161101110
3a281e1e31113a1e391e3a1e391e283a30303030303030303431111121233a3a101030283a3a2611273a3a2810101025273a26111111111511273a2611112810281010341e1e1e1e1e1e1e1e1d101028302020202011113131111131311112101010101010101010101010101030301010301111621010603010101110101110
3a28242462113a3232323a242424283a3030303030341111111111311112233a301030283a3a2635273a3a2810101025243a38383838383838383a3838387610282e2e2e2e2e2e2e2e2e2e2e2e2e2e28361111111111311111111111111112101010103030303010303030303030101010101e1e1e1010101010101111351110
3a24656538383a6565653a656565243a3030303030341511111131311112122330103024383838243838382410101010203a10101010101010103a1010101010283a3a3a3a3a3a3a3a3a3a3a3a3a3a283a36313111111111112424242424243a1010103010103030301010103030101010101010101010101010101e24241e10
3a3a3a3a3a3a3a3a3a3a3a3a3a3a3a3a3030303030303024383838382424242430103020301030203010302010101010103a10101010101010103a1010101010243838383838383838383838383838243a3a3111111111111120202020203a3a1010101010101010101010101010101010101010101010101010101020201010
